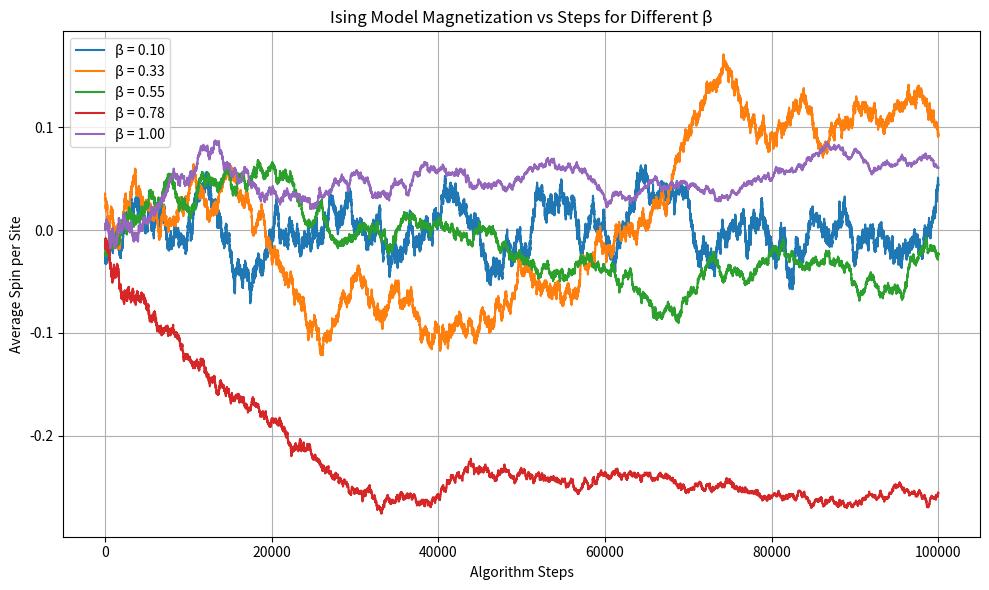

This figure's Python source:
import numpy as np
import matplotlib.pyplot as plt
from tqdm import tqdm


def metropolis_ising_time_series(num_steps, size, beta):
    spins = np.random.choice([-1, 1], size=(size, size))
    magnetization = np.zeros(num_steps)

    for step in range(num_steps):
        i = np.random.randint(0, size)
        j = np.random.randint(0, size)

        s = spins[i, j]
        neighbors = spins[(i+1)%size, j] + spins[(i-1)%size, j] + spins[i, (j+1)%size] + spins[i, (j-1)%size]
        dE = 2 * s * neighbors

        if dE <= 0 or np.random.rand() < np.exp(-beta * dE):
            spins[i, j] *= -1

        # Store average spin per site
        magnetization[step] = np.sum(spins) / (size**2)

    return magnetization


# Parameters
betas = np.linspace(0.1,1,5)
num_steps = 100000
size = 50
magnetization_over_time = []

# Run simulation for each beta
for beta in betas:
    print(f"Simulating for β = {beta:.2f}")
    m_time_series = metropolis_ising_time_series(num_steps, size, beta)
    magnetization_over_time.append(m_time_series)

# Plotting
plt.figure(figsize=(10, 6))
for i, beta in enumerate(betas):
    plt.plot(magnetization_over_time[i], label=f'β = {beta:.2f}')

plt.xlabel("Algorithm Steps")
plt.ylabel("Average Spin per Site")
plt.title("Ising Model Magnetization vs Steps for Different β")
plt.legend()
plt.grid(True)
plt.tight_layout()
plt.show()
